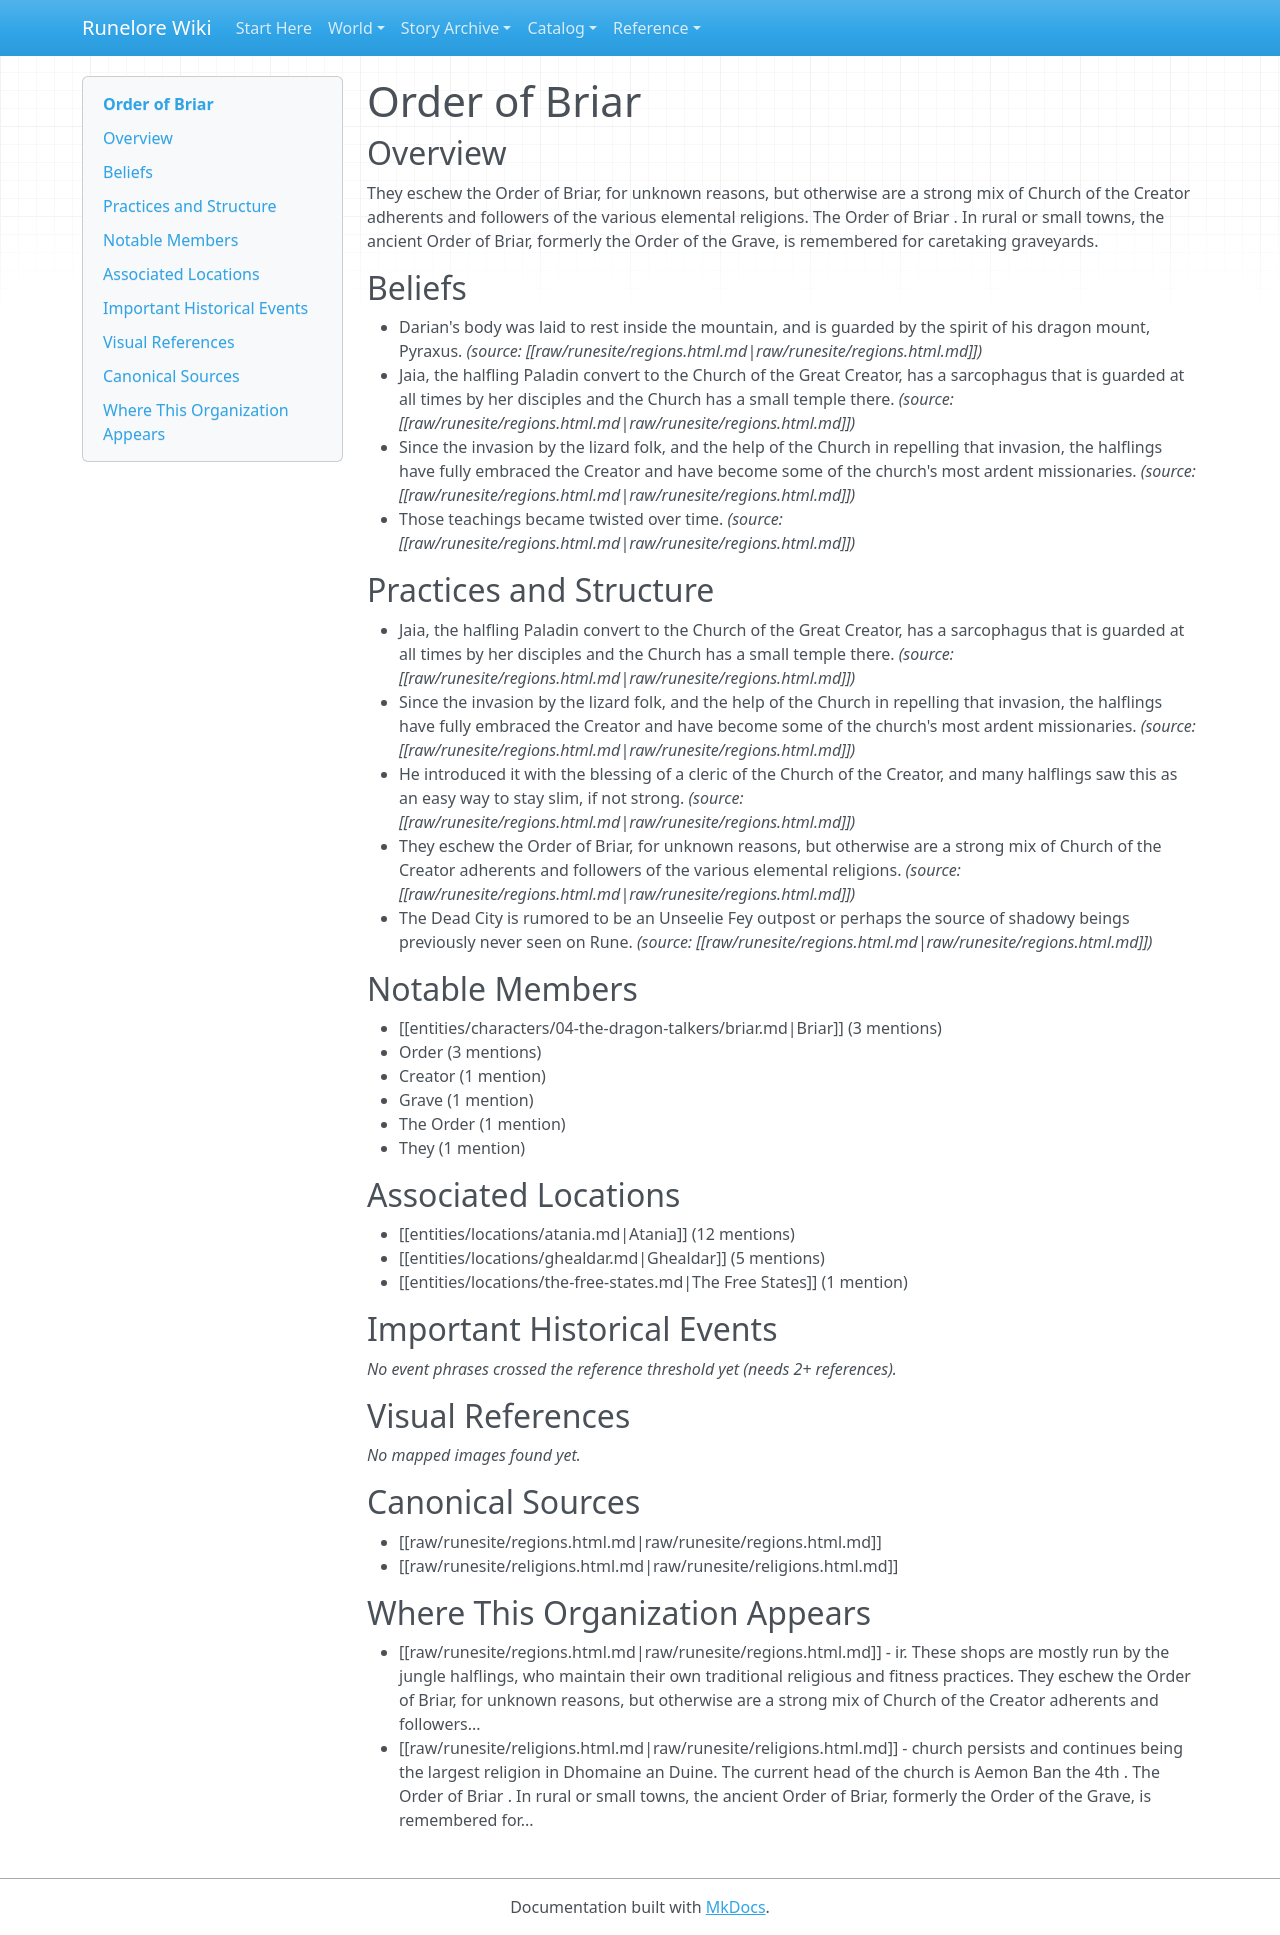

repository: chuff80/runednd · page: entities/organizations/order-of-briar/index.html · generator: mkdocs

# Order of Briar

## Overview

They eschew the Order of Briar, for unknown reasons, but otherwise are a strong mix of Church of the Creator adherents and followers of the various elemental religions. The Order of Briar . In rural or small towns, the ancient Order of Briar, formerly the Order of the Grave, is remembered for caretaking graveyards.

## Beliefs

- Darian's body was laid to rest inside the mountain, and is guarded by the spirit of his dragon mount, Pyraxus. _(source: [[raw/runesite/regions.html.md|raw/runesite/regions.html.md]])_
- Jaia, the halfling Paladin convert to the Church of the Great Creator, has a sarcophagus that is guarded at all times by her disciples and the Church has a small temple there. _(source: [[raw/runesite/regions.html.md|raw/runesite/regions.html.md]])_
- Since the invasion by the lizard folk, and the help of the Church in repelling that invasion, the halflings have fully embraced the Creator and have become some of the church's most ardent missionaries. _(source: [[raw/runesite/regions.html.md|raw/runesite/regions.html.md]])_
- Those teachings became twisted over time. _(source: [[raw/runesite/regions.html.md|raw/runesite/regions.html.md]])_

## Practices and Structure

- Jaia, the halfling Paladin convert to the Church of the Great Creator, has a sarcophagus that is guarded at all times by her disciples and the Church has a small temple there. _(source: [[raw/runesite/regions.html.md|raw/runesite/regions.html.md]])_
- Since the invasion by the lizard folk, and the help of the Church in repelling that invasion, the halflings have fully embraced the Creator and have become some of the church's most ardent missionaries. _(source: [[raw/runesite/regions.html.md|raw/runesite/regions.html.md]])_
- He introduced it with the blessing of a cleric of the Church of the Creator, and many halflings saw this as an easy way to stay slim, if not strong. _(source: [[raw/runesite/regions.html.md|raw/runesite/regions.html.md]])_
- They eschew the Order of Briar, for unknown reasons, but otherwise are a strong mix of Church of the Creator adherents and followers of the various elemental religions. _(source: [[raw/runesite/regions.html.md|raw/runesite/regions.html.md]])_
- The Dead City is rumored to be an Unseelie Fey outpost or perhaps the source of shadowy beings previously never seen on Rune. _(source: [[raw/runesite/regions.html.md|raw/runesite/regions.html.md]])_

## Notable Members

- [[entities/characters/04-the-dragon-talkers/briar.md|Briar]] (3 mentions)
- Order (3 mentions)
- Creator (1 mention)
- Grave (1 mention)
- The Order (1 mention)
- They (1 mention)

## Associated Locations

- [[entities/locations/atania.md|Atania]] (12 mentions)
- [[entities/locations/ghealdar.md|Ghealdar]] (5 mentions)
- [[entities/locations/the-free-states.md|The Free States]] (1 mention)

## Important Historical Events

_No event phrases crossed the reference threshold yet (needs 2+ references)._

## Visual References

_No mapped images found yet._

## Canonical Sources

- [[raw/runesite/regions.html.md|raw/runesite/regions.html.md]]
- [[raw/runesite/religions.html.md|raw/runesite/religions.html.md]]

## Where This Organization Appears

- [[raw/runesite/regions.html.md|raw/runesite/regions.html.md]] - ir. These shops are mostly run by the jungle halflings, who maintain their own traditional religious and fitness practices. They eschew the Order of Briar, for unknown reasons, but otherwise are a strong mix of Church of the Creator adherents and followers...
- [[raw/runesite/religions.html.md|raw/runesite/religions.html.md]] - church persists and continues being the largest religion in Dhomaine an Duine. The current head of the church is Aemon Ban the 4th . The Order of Briar . In rural or small towns, the ancient Order of Briar, formerly the Order of the Grave, is remembered for...
